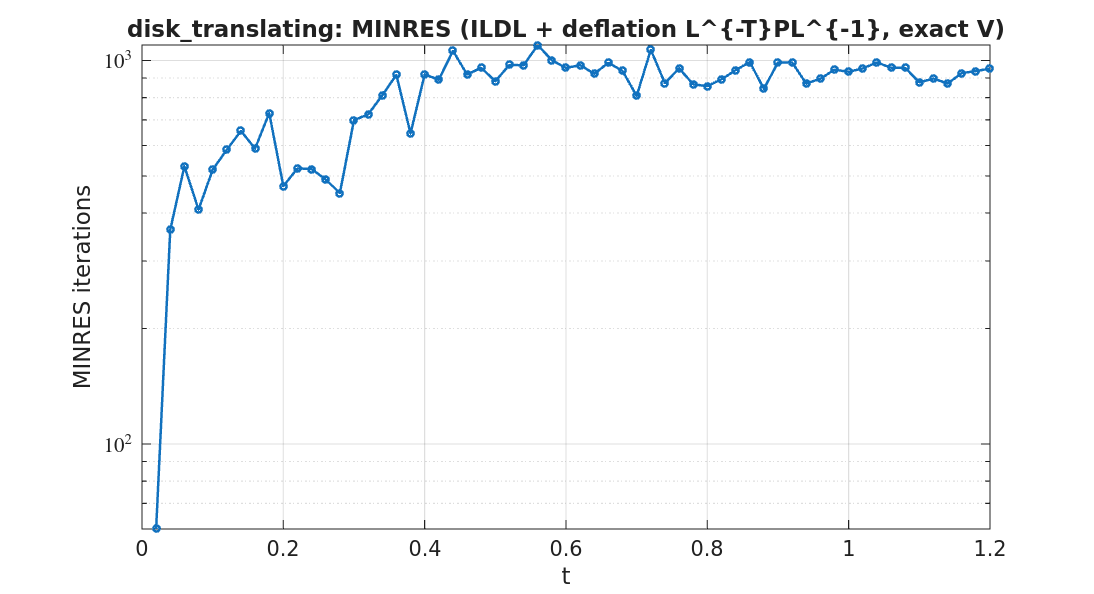

The data file committed next to this chart (first rows):
timestep, iterations
1, 60
2, 362
3, 530
4, 408
5, 519
6, 585
7, 655
8, 589
9, 729
10, 470
11, 523
12, 521
13, 489
14, 451
15, 699
16, 723
17, 811
18, 917
19, 645
20, 920
21, 890
22, 1060
23, 919
24, 957
25, 882
26, 974
27, 971
28, 1097
29, 1001
30, 956
31, 972
32, 923
33, 986
34, 939
35, 808
36, 1066
37, 872
38, 954
39, 866
40, 857
41, 893
42, 943
43, 990
44, 843
45, 988
46, 987
47, 870
48, 896
49, 946
50, 934
51, 953
52, 988
53, 957
54, 957
55, 876
56, 897
57, 870
58, 927
59, 938
60, 952
